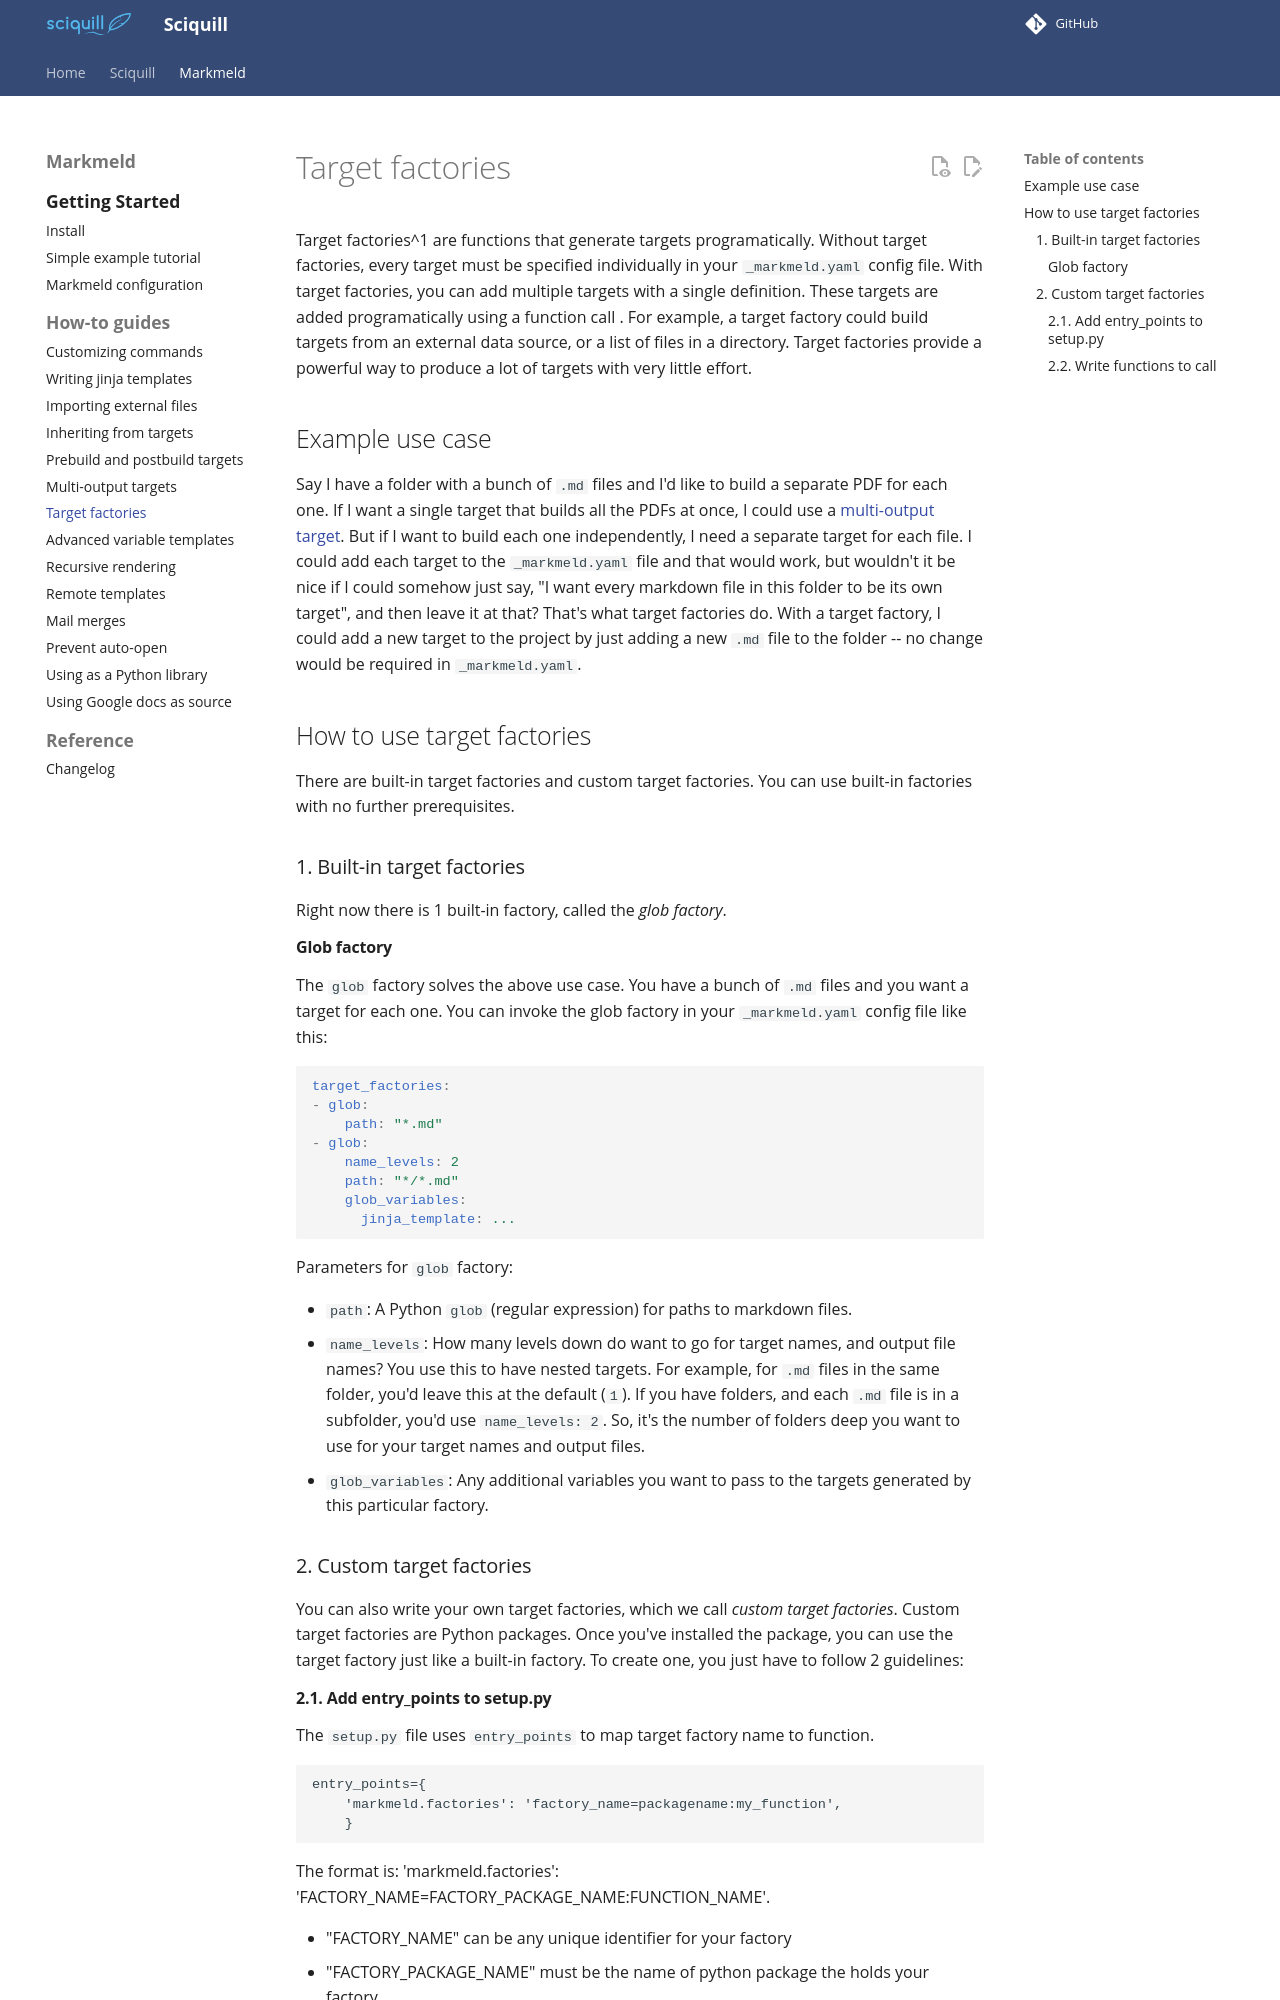

repository: databio/sciquill · page: markmeld/target_factories/index.html · generator: mkdocs

# Target factories

Target factories^1 are functions that generate targets programatically. Without target factories, every target must be specified individually in your `_markmeld.yaml` config file. With target factories, you can add multiple targets with a single definition. These targets are added programatically using a function call . For example, a target factory could build targets from an external data source, or a list of files in a directory. Target factories provide a powerful way to produce a lot of targets with very little effort. 

## Example use case

Say I have a folder with a bunch of `.md` files and I'd like to build a separate PDF for each one. If I want a single target that builds all the PDFs at once, I could use a [multi-output target](/multi_output_targets). But if I want to build each one independently, I need a separate target for each file. I could add each target to the `_markmeld.yaml` file and that would work, but wouldn't it be nice if I could somehow just say, "I want every markdown file in this folder to be its own target", and then leave it at that? That's what target factories do. With a target factory, I could add a new target to the project by just adding a new `.md` file to the folder -- no change would be required in `_markmeld.yaml`.

## How to use target factories

There are built-in target factories and custom target factories. You can use built-in factories with no further prerequisites.

### 1. Built-in target factories

Right now there is 1 built-in factory, called the *glob factory*. 

#### Glob factory 

The `glob` factory solves the above use case. You have a bunch of `.md` files and you want a target for each one. You can invoke the glob factory in your `_markmeld.yaml` config file like this:

```yaml
target_factories:
- glob:
    path: "*.md"
- glob:
    name_levels: 2
    path: "*/*.md"
    glob_variables:
      jinja_template: ...    
```

Parameters for `glob` factory:

- `path`: A Python `glob` (regular expression) for paths to markdown files.
- `name_levels`: How many levels down do want to go for target names, and output file names? You use this to have nested targets. For example, for `.md` files in the same folder, you'd leave this at the default (`1`). If you have folders, and each `.md` file is in a subfolder, you'd use `name_levels: 2`. So, it's the number of folders deep you want to use for your target names and output files.
- `glob_variables`: Any additional variables you want to pass to the targets generated by this particular factory.

### 2. Custom target factories

You can also write your own target factories, which we call *custom target factories*. Custom target factories are Python packages. Once you've installed the package, you can use the target factory just like a built-in factory. To create one, you just have to follow 2 guidelines:
